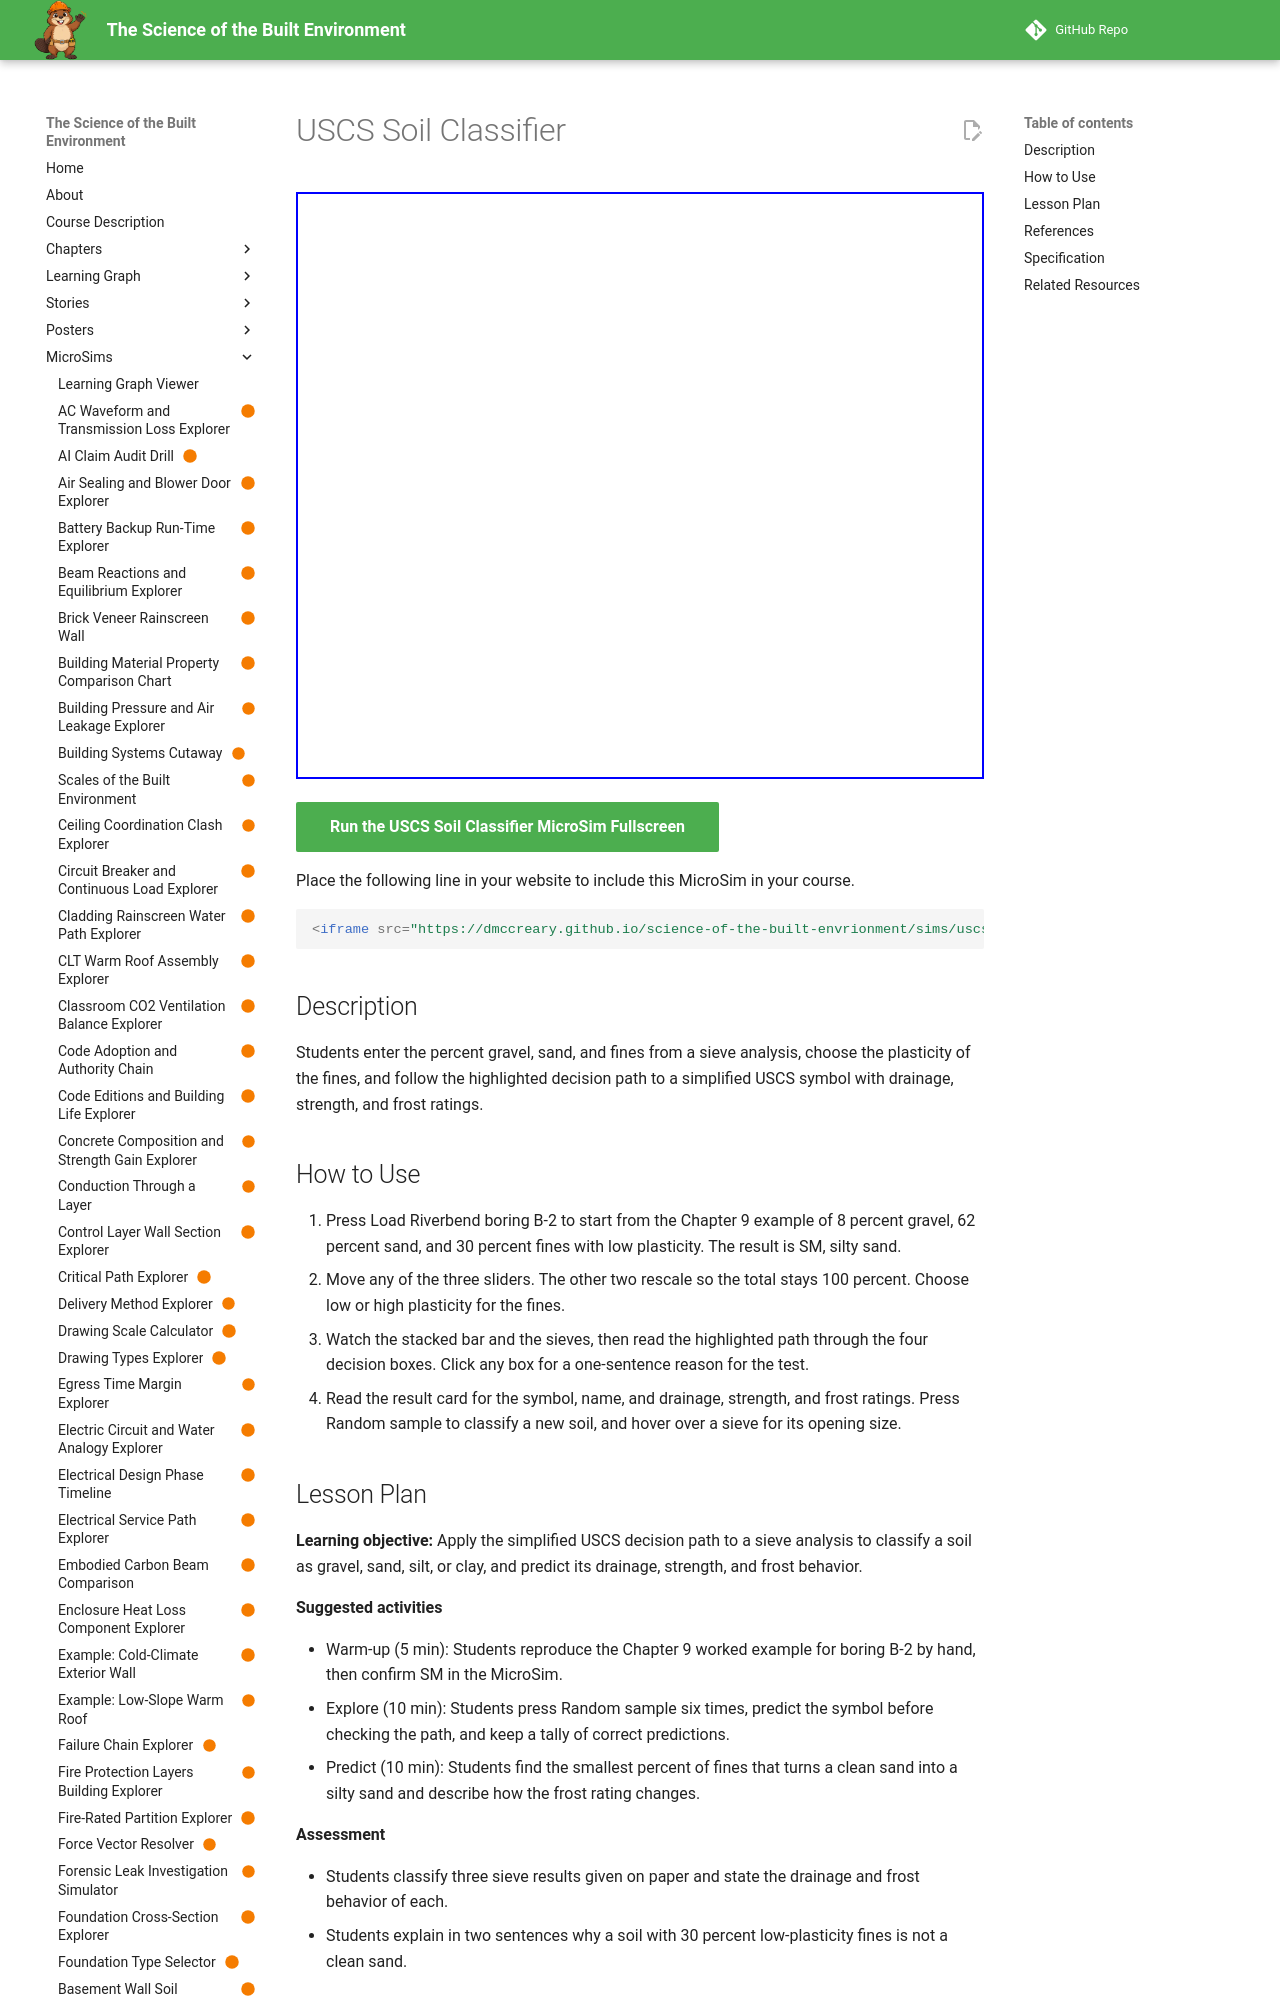

repository: dmccreary/science-of-the-built-envrionment · page: sims/uscs-soil-classifier/index.html · generator: mkdocs

---
title: "USCS Soil Classifier"
description: "Students enter the percent gravel, sand, and fines from a sieve analysis, choose the plasticity of the fines, and follow the highlighted decision path to a simplified USCS symbol with drainage, strength, and frost ratings."
image: /sims/uscs-soil-classifier/uscs-soil-classifier.png
og:image: /sims/uscs-soil-classifier/uscs-soil-classifier.png
twitter:image: /sims/uscs-soil-classifier/uscs-soil-classifier.png
social:
   cards: false
status: built
library: p5.js
bloom_level: Apply, Understand
---

# USCS Soil Classifier

<iframe src="main.html" width="100%" height="587" scrolling="no"></iframe>

[Run the USCS Soil Classifier MicroSim Fullscreen](main.html){ .md-button .md-button--primary }

Place the following line in your website to include this MicroSim in your course.

```html
<iframe src="https://dmccreary.github.io/science-of-the-built-envrionment/sims/uscs-soil-classifier/main.html" width="100%" height="587" scrolling="no"></iframe>
```

## Description

Students enter the percent gravel, sand, and fines from a sieve analysis, choose the plasticity of the fines, and follow the highlighted decision path to a simplified USCS symbol with drainage, strength, and frost ratings.

## How to Use

1. Press Load Riverbend boring B-2 to start from the Chapter 9 example of 8 percent gravel, 62 percent sand, and 30 percent fines with low plasticity. The result is SM, silty sand.
2. Move any of the three sliders. The other two rescale so the total stays 100 percent. Choose low or high plasticity for the fines.
3. Watch the stacked bar and the sieves, then read the highlighted path through the four decision boxes. Click any box for a one-sentence reason for the test.
4. Read the result card for the symbol, name, and drainage, strength, and frost ratings. Press Random sample to classify a new soil, and hover over a sieve for its opening size.
